Dataset: processed (GitHub, ayush-sawant-ai/Brain-Tumor-Detection). Classes: glioma, meningioma, no tumor, pituitary tumor.

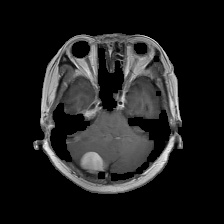
Label: meningioma

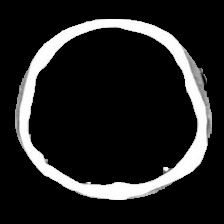
Label: no tumor

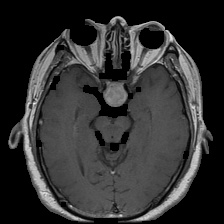
Label: pituitary tumor

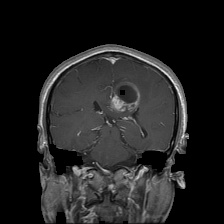
Label: glioma

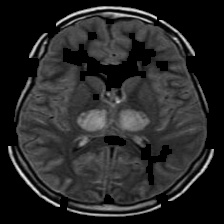
Label: no tumor

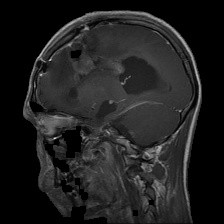
Label: glioma
